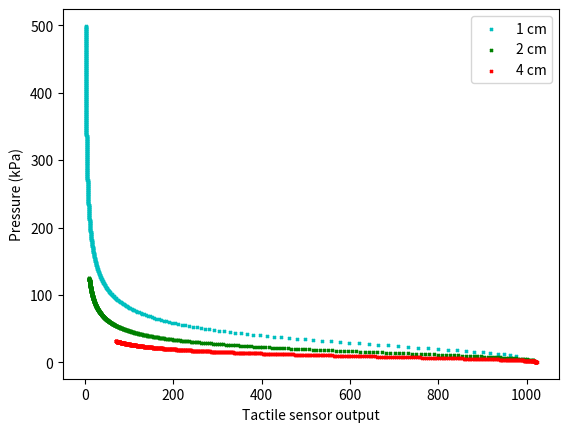
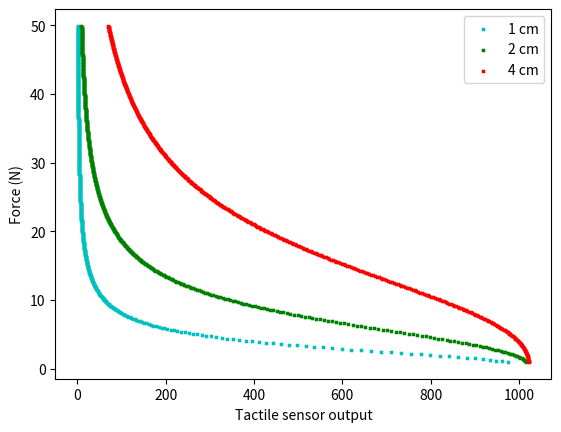

The script that saved these images, in order:
import matplotlib.pyplot as pp
import numpy as np
import math


def one_over_x(x):
    return 1/x


def one_over_x_square(x):
    return 1./(x**2.5)


def compute_rho(p):
    return 300. * one_over_x_square(p/1000.)


def compute_sensor_output(rho, r1, a):
    l = 1.
    rv = rho * l / a
    adc = rv/(r1+rv) * 1023
    return adc


if __name__ == '__main__':
    if False:
        # testing the rho function
        p_arr = np.arange(10, 200, 2.) * 1000.
        # rho_list = map(one_over_x, p_arr)
        # rho_list = map(one_over_x_square, p_arr)
        rho_list = map(compute_rho, p_arr)
        pp.plot(p_arr / 1000., rho_list)
        pp.xlabel('pressure (kPa)')
        pp.ylabel('resistivity')
        pp.show()

    if True:
        f_arr = np.arange(1, 50, 0.1)
        a_list = [0.01**2, 0.02**2, 0.04**2]
        color_list = ['c', 'g', 'r']

        r1 = 470.

        pp.figure()
        for i in range(3):
            a = a_list[i]
            c = color_list[i]
            p_arr = f_arr/a
            rho_list = map(compute_rho, p_arr)
            adc_l = [compute_sensor_output(rho, r1, a) for rho in rho_list]
            lab = '%d cm' % (int(math.sqrt(a)*100))
            pp.scatter(adc_l, (p_arr/1000.).tolist(), marker='x', s=4, color=c,
                       label=lab)

        pp.xlabel('Tactile sensor output')
        pp.ylabel('Pressure (kPa)')
        pp.legend()

        pp.figure()
        for i in range(3):
            a = a_list[i]
            c = color_list[i]
            p_arr = f_arr/a
            rho_list = map(compute_rho, p_arr)
            adc_l = [compute_sensor_output(rho, r1, a) for rho in rho_list]
            lab = '%d cm' % (int(math.sqrt(a)*100))
            pp.scatter(adc_l, f_arr, marker='x', s=4, color=c,
                       label=lab)

        pp.xlabel('Tactile sensor output')
        pp.ylabel('Force (N)')
        pp.legend()

        pp.show()
